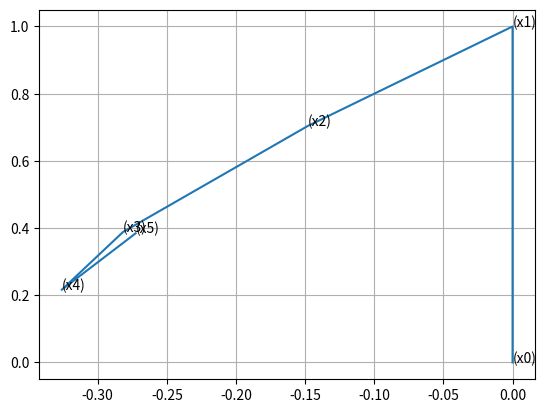

Here is the Python script that generated this plot:
import numpy as np
import matplotlib.pyplot as plt


def gradient(x1,x2):
    return np.array([4*(x1**3) + 2*x1 - x2 + 1,4*x2  - x1 + 2*x2 - 2])

def hessian(x1,x2):
    return np.array([[12*(x1**2)+2,-1],[-1,12*(x2**2)+2]])

xk = np.array([0,0])
x = []
y = []
x.append(xk[0])
y.append(xk[1])

for i in range(1,6):
    pk = np.dot( np.negative(np.linalg.inv(hessian(xk[0], xk[1]))), gradient(xk[0], xk[1]))
    xk = xk + pk
    x.append(xk[0])
    y.append(xk[1])
    print(xk)


fig = plt.figure()
ax = fig.add_subplot(111)

plt.plot(x,y)
i = 0
for xy in zip(x, y):
    ax.annotate('(x%s)' % i,xy=xy, textcoords='data')
    i = i + 1

plt.grid()
plt.show()